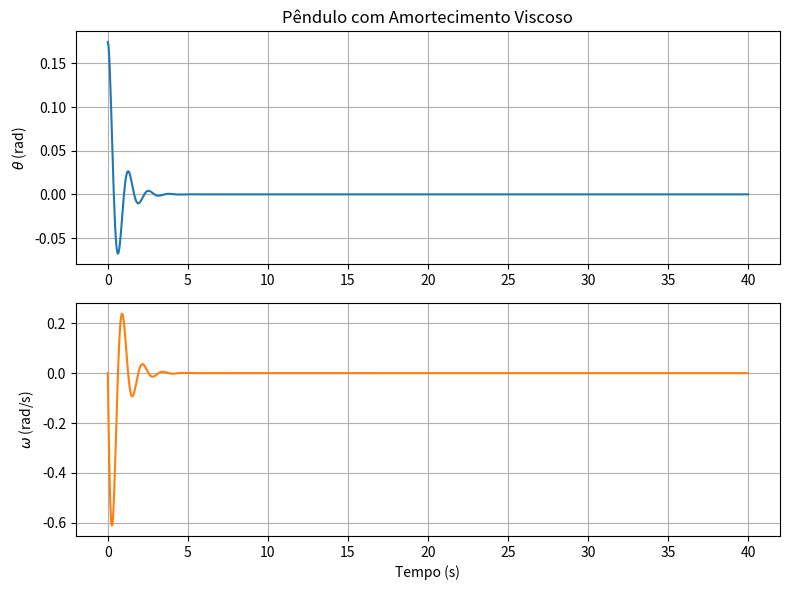

This chart was generated by the following Python code:
import numpy as np
import matplotlib.pyplot as plt
from scipy.integrate import solve_ivp

# =========================
# FUNÇÃO DO SISTEMA
# =========================
def pendulo_amortecido(t, y, g, l, gamma, modelo):
    theta = y[0]
    omega = y[1]
    
    if modelo == 'linear':
        dtheta = omega
        domega = -gamma * omega - (g / l) * theta
    elif modelo == 'nao_linear':
        dtheta = omega
        domega = -gamma * omega - (g / l) * np.sin(theta)
    else:
        raise ValueError("O modelo deve ser 'linear' ou 'nao_linear'")
        
    return [dtheta, domega]

# =========================
# ENTRADAS DO USUÁRIO
# =========================
g = 9.81           # gravidade (m/s^2)
l = 0.3675         # comprimento (m)
m = 0.5            # massa (kg)
b = 0.2            # coeficiente de amortecimento viscoso

theta0 = np.deg2rad(10)  # ângulo inicial
omega0 = 0.0            # velocidade inicial em rad/s

tspan = [0, 40]

modelo = 'nao_linear'   # escolher 'linear' ou 'nao_linear'

# =========================
# PARÂMETRO DERIVADO
# =========================
gamma = b / (m * l**2)

# =========================
# CONDIÇÃO INICIAL
# =========================
y0 = [theta0, omega0]

# =========================
# SOLUÇÃO NUMÉRICA
# =========================
# O ode45 ajusta os passos de tempo automaticamente. No Python, passamos 
# t_eval para garantir que o gráfico fique suave com pontos suficientes.
t_eval = np.linspace(tspan[0], tspan[1], 1000)

# O solve_ivp exige que a função tenha a assinatura f(t, y). 
# Usamos uma função lambda para repassar os parâmetros extras.
sol = solve_ivp(lambda t, y: pendulo_amortecido(t, y, g, l, gamma, modelo), 
                tspan, y0, t_eval=t_eval)

t = sol.t
theta = sol.y[0, :]
omega = sol.y[1, :]

# =========================
# PLOTS
# =========================
plt.figure(figsize=(8, 6))

plt.subplot(2, 1, 1)
plt.plot(t, theta, linewidth=1.5, color='tab:blue')
plt.ylabel(r'$\theta$ (rad)')
plt.title('Pêndulo com Amortecimento Viscoso')
plt.grid(True)

plt.subplot(2, 1, 2)
plt.plot(t, omega, linewidth=1.5, color='tab:orange')
plt.ylabel(r'$\omega$ (rad/s)')
plt.xlabel('Tempo (s)')
plt.grid(True)

plt.tight_layout()
plt.show()
